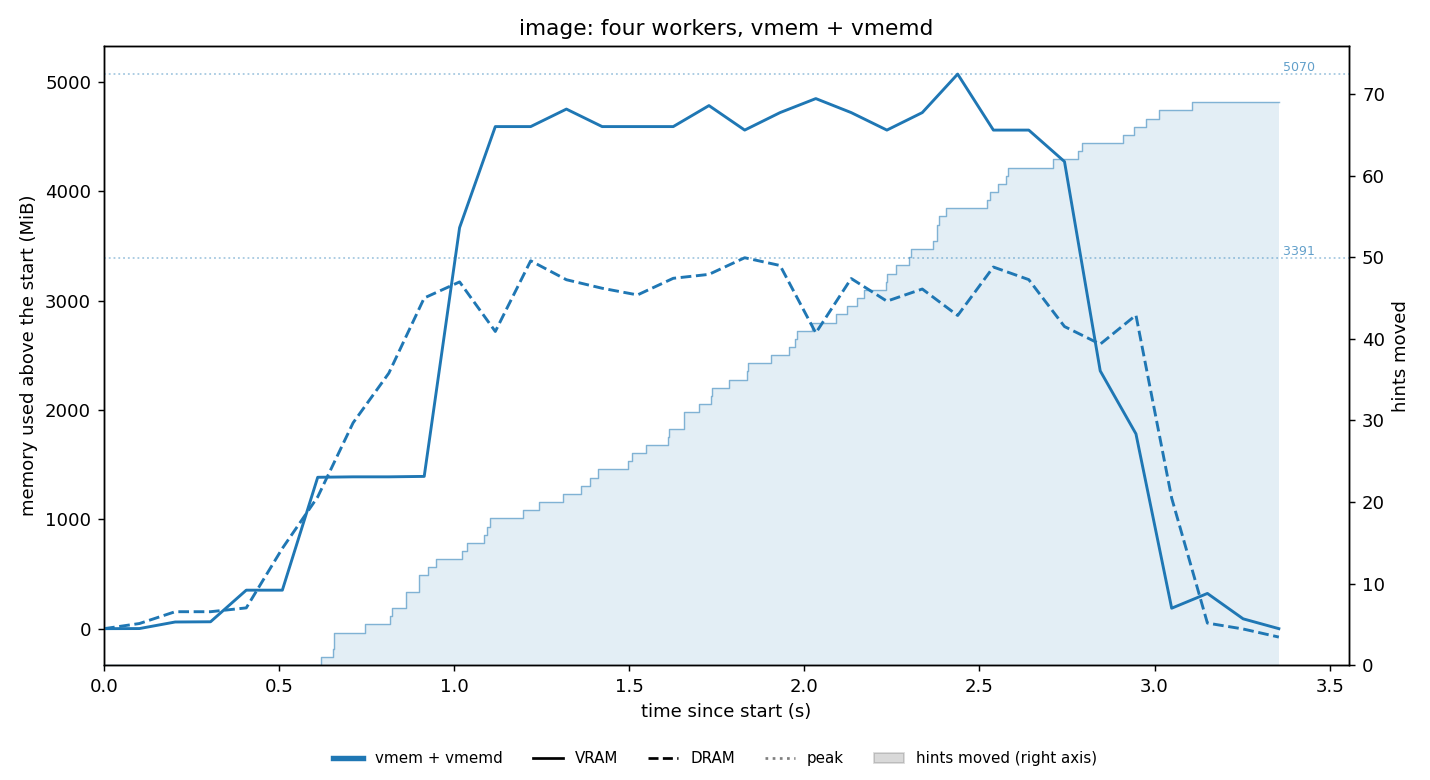

Data behind this chart, as committed beside it:
t_s, vram_mib, dram_mib
0.001, 12, 3945
0.102, 13, 3992
0.204, 73, 4100
0.305, 75, 4100
0.407, 364, 4135
0.51, 364, 4679
0.611, 1396, 5150
0.712, 1400, 5827
0.814, 1400, 6281
0.915, 1404, 6968
1.016, 3678, 7115
1.118, 4602, 6662
1.219, 4602, 7308
1.321, 4762, 7135
1.423, 4602, 7057
1.524, 4602, 6996
1.626, 4602, 7148
1.728, 4794, 7184
1.83, 4570, 7336
1.931, 4730, 7265
2.033, 4858, 6648
2.134, 4730, 7146
2.236, 4570, 6939
2.337, 4730, 7050
2.438, 5082, 6808
2.54, 4570, 7251
2.641, 4570, 7136
2.743, 4282, 6707
2.845, 2369, 6546
2.947, 1793, 6811
3.049, 199, 5139
3.151, 334, 3996
3.253, 102, 3942
3.355, 12, 3868
